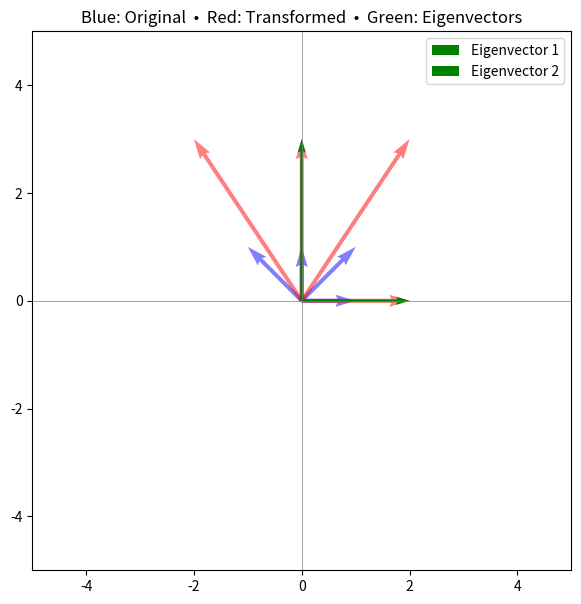

Recreate this plot in Python.
import numpy as np
import matplotlib.pyplot as plt

# --- Step 1: Define a transformation matrix A ---
A = np.array([[2, 0], [0, 3]])

# --- Step 2: Compute eigenvalues and eigenvectors ---
eigenvalues, eigenvectors = np.linalg.eig(A)

print("Eigenvalues:", eigenvalues)
print("Eigenvectors:\n", eigenvectors)

# --- Step 3: Visualize the transformation ---
# Create some random 2D vectors
vectors = np.array([[1, 0], [0, 1], [1, 1], [-1, 1]])

# Apply the transformation A to each vector
transformed = vectors @ A.T

# --- Step 4: Plot ---
plt.figure(figsize=(7, 7))
plt.axhline(0, color="gray", linewidth=0.5)
plt.axvline(0, color="gray", linewidth=0.5)

# Plot original vectors (blue)
for v in vectors:
    plt.quiver(
        0,
        0,
        v[0],
        v[1],
        angles="xy",
        scale_units="xy",
        scale=1,
        color="blue",
        alpha=0.5,
    )

# Plot transformed vectors (red)
for t in transformed:
    plt.quiver(
        0, 0, t[0], t[1], angles="xy", scale_units="xy", scale=1, color="red", alpha=0.5
    )

# Plot eigenvectors (green)
for i in range(len(eigenvalues)):
    v = eigenvectors[:, i]
    plt.quiver(
        0,
        0,
        v[0] * eigenvalues[i],
        v[1] * eigenvalues[i],
        angles="xy",
        scale_units="xy",
        scale=1,
        color="green",
        width=0.005,
        label=f"Eigenvector {i+1}",
    )

plt.xlim(-5, 5)
plt.ylim(-5, 5)
plt.gca().set_aspect("equal")
plt.legend()
plt.title("Blue: Original  •  Red: Transformed  •  Green: Eigenvectors")
plt.show()
